Run: headless pygame with SDL's dummy video driver; simulated clock (each Clock.tick advances the game by its frame time, no real sleeping); random seed 0; keys injected as events and as key.get_pressed() state; no mouse input.
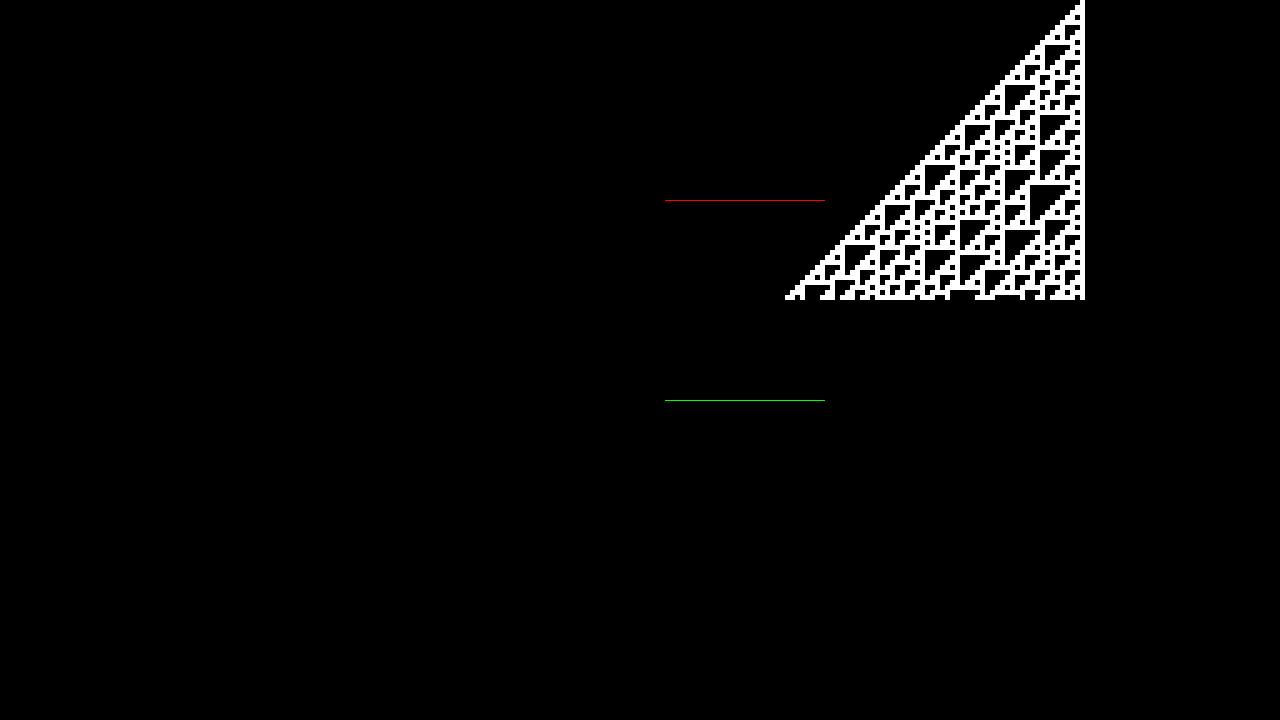
Frame 1 of 4 · flips 1–60 · no input
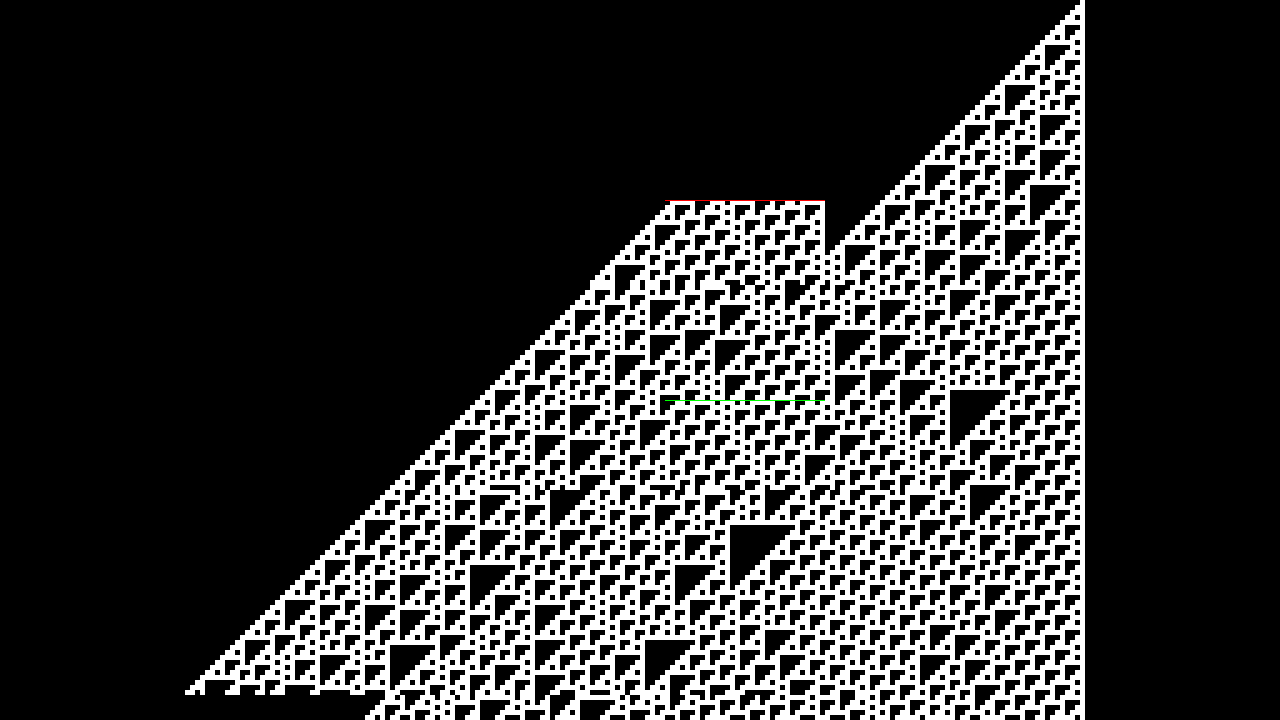
Frame 2 of 4 · flips 61–180 · tapped SPACE, RETURN · held RIGHT (→), D
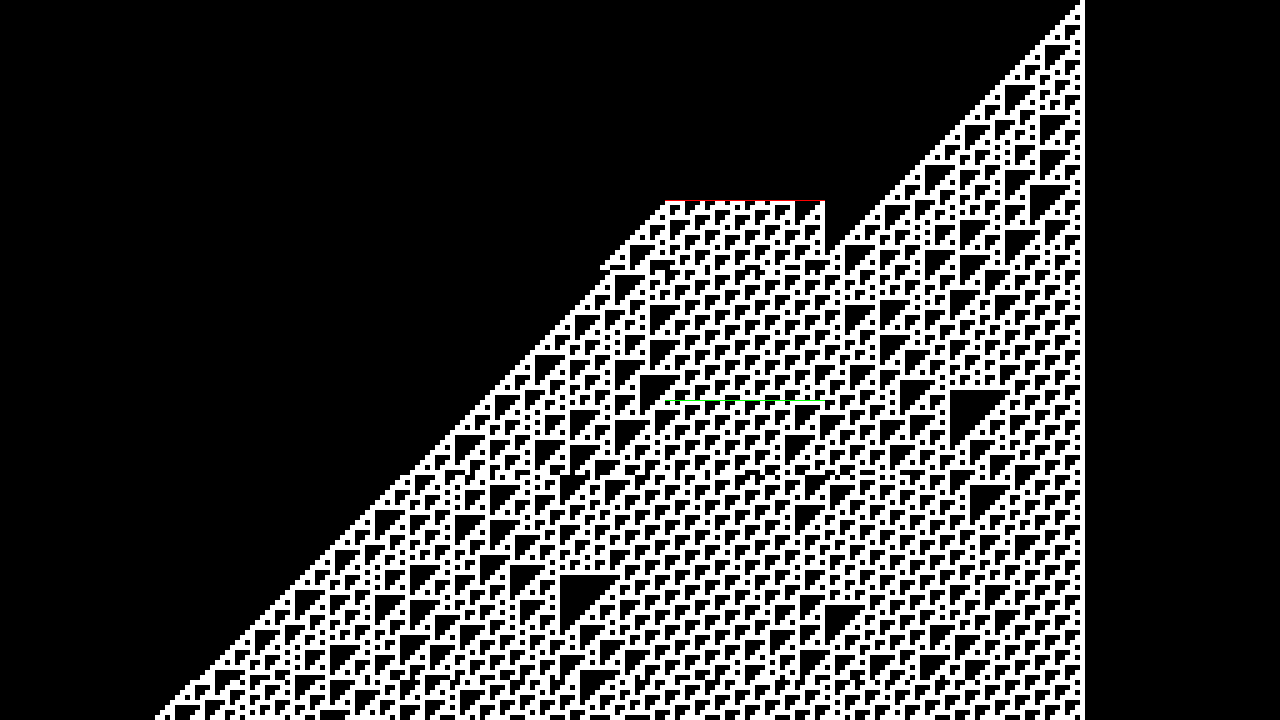
Frame 3 of 4 · flips 181–300 · held DOWN (↓), S
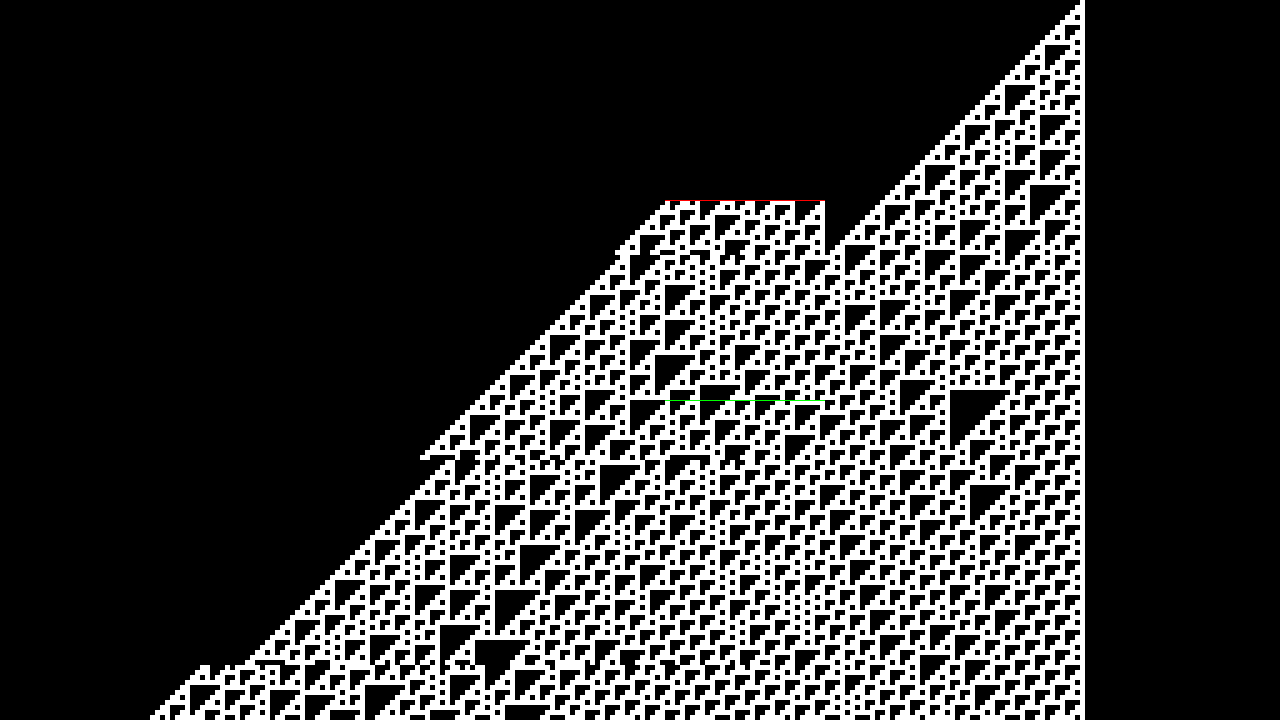
Frame 4 of 4 · flips 301–420 · held LEFT (←), A, UP (↑), W

The pygame program that drew these frames:

#! /usr/bin/python3

from typing import Tuple
import pygame
from copy import copy
import time

screen = None
WIDTH = 1280
HEIGHT = 720

class TimePortal(object):
    def __init__(self, t_enter, t_exit, x1, x2, w):
        self.t_enter = t_enter

def rect(color : Tuple, left : float, top : float, width : float, height : float):
    py_rect = pygame.Rect(left, top, width, height)
    pygame.draw.rect(screen, color, py_rect)


class CA:
    def __init__(self):

        rule_110 = [0,1,1,0,1,1,1,0]
        self.rules = rule_110  # List that stores the ruleset, i.e. 0,1,1,0,1,1,0,1
        self.scl = 5  # How many pixels wide/high is each cell?
        self.num_cells = int(WIDTH / self.scl)
        self.num_gens = int(HEIGHT / self.scl)
        self.active_generations = [0]

        self.universe = []
        self.restart()  # Sets generations to [0], only middle cell to 1

        # time portal
        self.t_enter = 80
        self.t_exit = 40
        self.x_enter = int(self.num_cells / 2 + 5)
        self.x_exit = int(self.num_cells / 2 + 5)
        self.w = 32
        self.history = set()  # store what's gone through portal
        self.trips = 0

    # Set the rules of the CA
    def setRules(self, r):
        self.rules = r

    # Reset to generation 0
    def restart(self):
        self.universe = []
        for _ in range(self.num_gens):
            self.universe.append([0] * self.num_cells)
        self.active_generations = [0]

        # We arbitrarily start with just the middle cell having a state of "1"
        self.universe[0][self.num_cells -40 ] = 1

    def generate(self):
        self.active_generations = [t for t in self.active_generations if t < self.num_gens -1]

        for i in range(len(self.active_generations)):
            # ASSUMPTION: two active generations are never right next to each other
            t = self.active_generations[i]
            self.generate_row(t)
            self.active_generations[i] += 1

    # The process of creating the new generation
    def generate_row(self, t):
        # First we create an empty array for the new values
        nextgen = [0] * self.num_cells
        # For every spot, determine new state by examing current state,
        # and neighbor states
        # Ignore edges that only have one neighor
        for i in range(1, self.num_cells - 1):
            left = self.universe[t][i - 1]  # Left neighbor state
            me = self.universe[t][i]  # Current state
            right = self.universe[t][i + 1]  # Right neighbor state
            # Compute next generation state based on ruleset
            nextgen[i] = self.executeRules(left, me, right)

        # Copy the array into universe
        self.universe[t+1] = copy(nextgen)

        # did we enter the portal?
        if t == self.t_enter:
            # reset time
            self.active_generations.append(self.t_exit)

            # copy the portal back
            print("debug: {}, {}, {}".format(t, self.x_enter, self.w))
            portal = copy(self.universe[t+1][self.x_enter : self.x_enter + self.w])
            self.universe[self.t_exit][self.x_exit : self.x_exit + self.w] = portal

            # save
            self.trips += 1
            t_portal = tuple(portal)
            if t_portal in self.history:
                print("time loop!")
            self.history.add(tuple(portal))
            print("trips: {} history: {}".format(self.trips, len(self.history)))

    def render(self):
        for t in self.active_generations:
            self.render_row(t)

        red = (255, 0, 0)
        green = (0, 255, 0)
        scl = self.scl

        # draw exit portal
        rect(red, self.x_exit * scl, self.t_exit * scl, self.w * scl, scl / 5)

        # draw enter portal
        rect(green, self.x_enter * scl, self.t_enter * scl, self.w * scl, scl / 5)

        pygame.display.flip()

    def render_row(self, t):
        scl = self.scl
        black = (0, 0, 0)
        white = (255, 255, 255)

        for i in range(self.num_cells):
            if self.universe[t][i] == 1:
                color = white
            else:
                color = black
            rect(color, i * scl, t * scl, scl, scl)



    # Implementing the Wolfram rules
    # Could be improved and made more concise, but here we can
    # explicitly see what is going on for each case
    def executeRules(self, a, b, c):
        if a == 1 and b == 1 and c == 1:
            return self.rules[0]
        if a == 1 and b == 1 and c == 0:
            return self.rules[1]
        if a == 1 and b == 0 and c == 1:
            return self.rules[2]
        if a == 1 and b == 0 and c == 0:
            return self.rules[3]
        if a == 0 and b == 1 and c == 1:
            return self.rules[4]
        if a == 0 and b == 1 and c == 0:
            return self.rules[5]
        if a == 0 and b == 0 and c == 1:
            return self.rules[6]
        if a == 0 and b == 0 and c == 0:
            return self.rules[7]
        return 0

    # The CA is done if it reaches the bottom of the screen
    def finished(self):
        return False
        # if (self.num_gens - 1) in self.active_generations:
        #     return True
        # else:
        #     return False


def loop():
    ca = CA()
    while True:
        ca.render()
        ca.generate()

        # handle user input
        for event in pygame.event.get():
            if event.type == pygame.QUIT:
                return
            if event.type == pygame.KEYDOWN:
                if event.key == pygame.K_ESCAPE:
                    return


if __name__ == "__main__":
    pygame.init()
    screen = pygame.display.set_mode((WIDTH, HEIGHT))
    loop()
